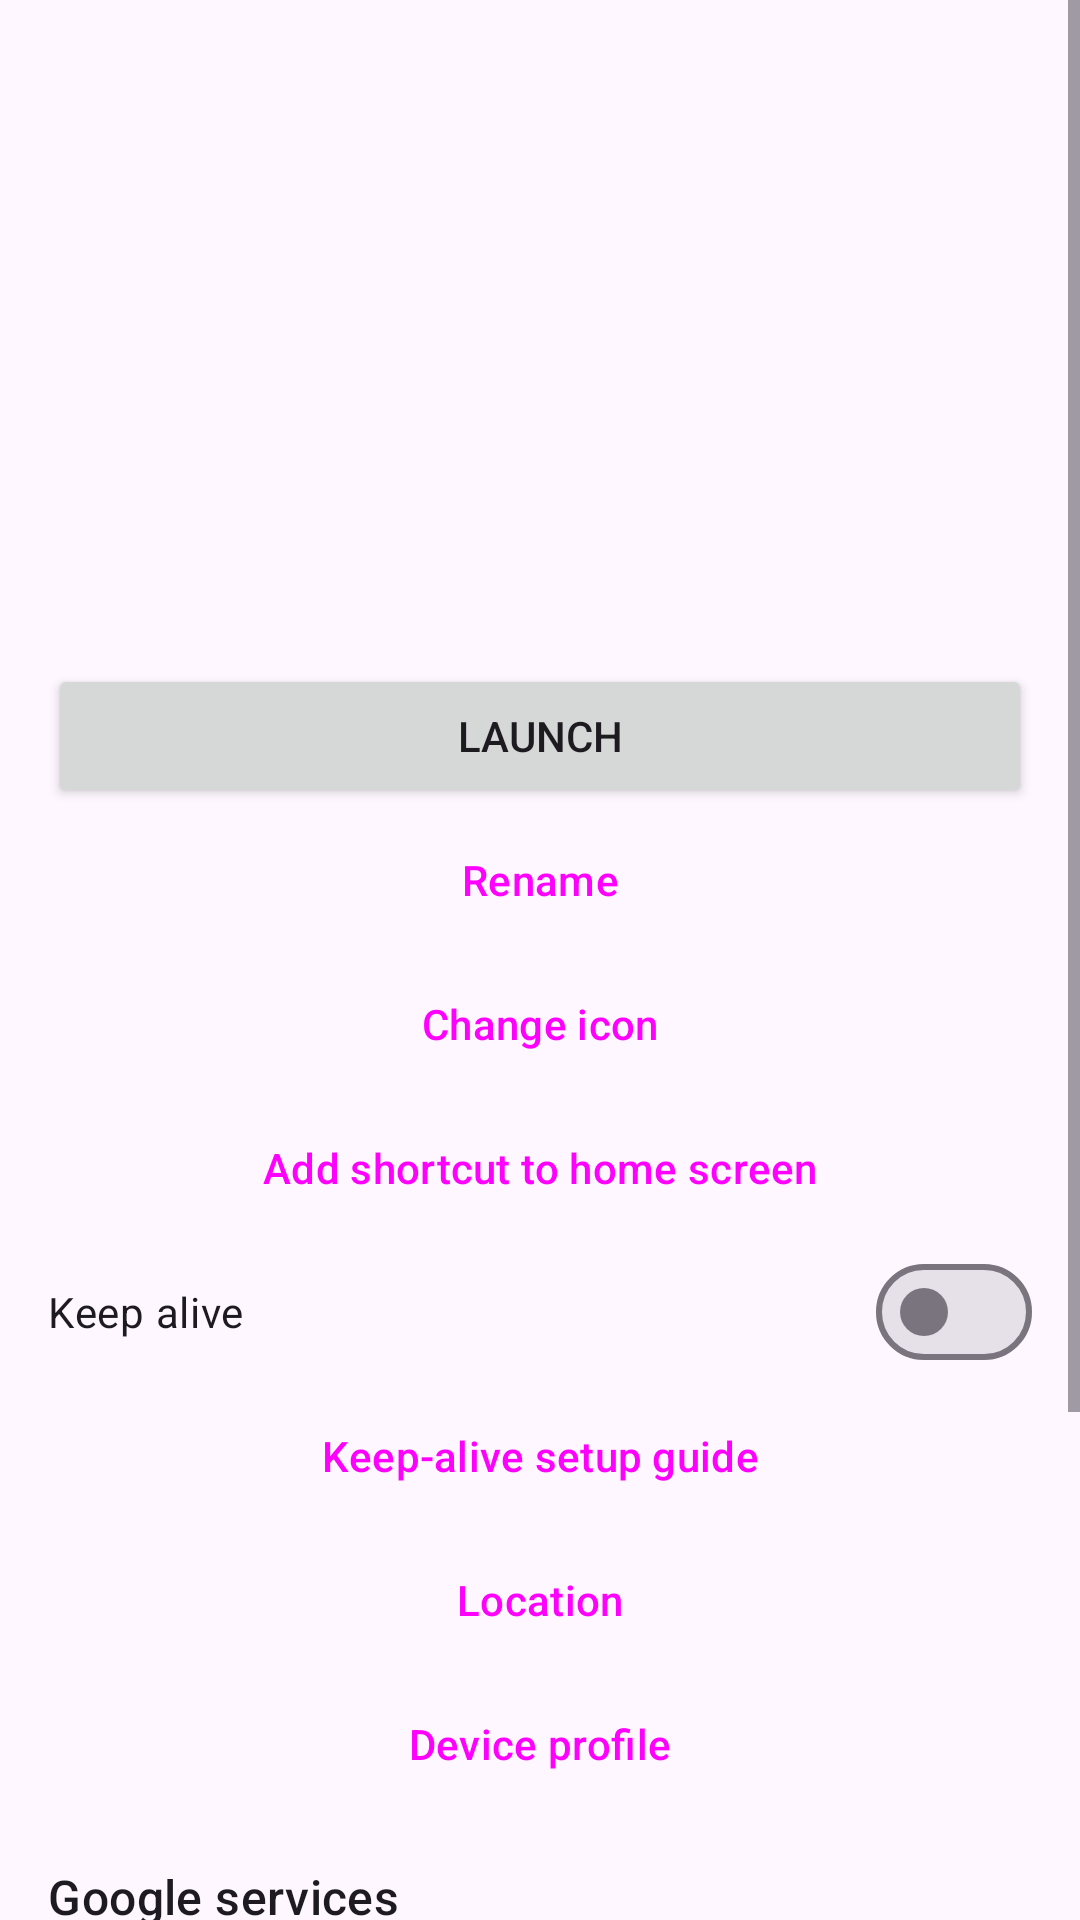

This screen was rendered from an Android layout file. Write that file and the resources it references.
<!-- AndroidManifest.xml: application theme Theme.CloneLab -->
<!-- res/layout/activity_clone_detail.xml -->
<?xml version="1.0" encoding="utf-8"?>
<ScrollView xmlns:android="http://schemas.android.com/apk/res/android"
    android:layout_width="match_parent"
    android:layout_height="match_parent">

<LinearLayout
    android:layout_width="match_parent"
    android:layout_height="wrap_content"
    android:orientation="vertical"
    android:padding="16dp">

    <ImageView
        android:id="@+id/icon"
        android:layout_width="72dp"
        android:layout_height="72dp"
        android:importantForAccessibility="no" />

    <TextView
        android:id="@+id/name"
        android:layout_width="match_parent"
        android:layout_height="wrap_content"
        android:layout_marginTop="12dp"
        android:textAppearance="?attr/textAppearanceHeadlineSmall" />

    <TextView
        android:id="@+id/packageName"
        android:layout_width="match_parent"
        android:layout_height="wrap_content"
        android:layout_marginTop="8dp" />

    <TextView
        android:id="@+id/number"
        android:layout_width="match_parent"
        android:layout_height="wrap_content" />

    <TextView
        android:id="@+id/state"
        android:layout_width="match_parent"
        android:layout_height="wrap_content" />

    <LinearLayout
        android:id="@+id/actions"
        android:layout_width="match_parent"
        android:layout_height="wrap_content"
        android:layout_marginTop="24dp"
        android:orientation="vertical">

        <Button
            android:id="@+id/launch"
            android:layout_width="match_parent"
            android:layout_height="wrap_content"
            android:text="@string/detail_launch" />

        <Button
            android:id="@+id/rename"
            style="@style/Widget.Material3.Button.TonalButton"
            android:layout_width="match_parent"
            android:layout_height="wrap_content"
            android:text="@string/detail_rename" />

        <Button
            android:id="@+id/editIcon"
            style="@style/Widget.Material3.Button.TonalButton"
            android:layout_width="match_parent"
            android:layout_height="wrap_content"
            android:text="@string/detail_edit_icon" />

        <Button
            android:id="@+id/addShortcut"
            style="@style/Widget.Material3.Button.TonalButton"
            android:layout_width="match_parent"
            android:layout_height="wrap_content"
            android:text="@string/detail_add_shortcut" />

        <com.google.android.material.materialswitch.MaterialSwitch
            android:id="@+id/keepAlive"
            android:layout_width="match_parent"
            android:layout_height="wrap_content"
            android:text="@string/detail_keep_alive" />

        <Button
            android:id="@+id/keepAliveGuide"
            style="@style/Widget.Material3.Button.TextButton"
            android:layout_width="match_parent"
            android:layout_height="wrap_content"
            android:text="@string/detail_keep_alive_guide" />

        <Button
            android:id="@+id/location"
            style="@style/Widget.Material3.Button.TonalButton"
            android:layout_width="match_parent"
            android:layout_height="wrap_content"
            android:text="@string/detail_location" />

        <Button
            android:id="@+id/deviceProfile"
            style="@style/Widget.Material3.Button.TonalButton"
            android:layout_width="match_parent"
            android:layout_height="wrap_content"
            android:text="@string/detail_device_profile" />

        <TextView
            android:id="@+id/googleTitle"
            android:layout_width="match_parent"
            android:layout_height="wrap_content"
            android:layout_marginTop="16dp"
            android:text="@string/detail_google_title"
            android:textAppearance="?attr/textAppearanceTitleMedium" />

        <com.google.android.material.materialswitch.MaterialSwitch
            android:id="@+id/googleSwitch"
            android:layout_width="match_parent"
            android:layout_height="wrap_content"
            android:enabled="false" />

        <com.google.android.material.progressindicator.LinearProgressIndicator
            android:id="@+id/googleProgress"
            android:layout_width="match_parent"
            android:layout_height="wrap_content"
            android:indeterminate="true"
            android:visibility="gone" />

        <TextView
            android:id="@+id/googleStatus"
            android:layout_width="match_parent"
            android:layout_height="wrap_content" />

        <TextView
            android:id="@+id/googleShared"
            android:layout_width="match_parent"
            android:layout_height="wrap_content"
            android:layout_marginBottom="16dp"
            android:visibility="gone" />

        <Button
            android:id="@+id/stop"
            style="@style/Widget.Material3.Button.TonalButton"
            android:layout_width="match_parent"
            android:layout_height="wrap_content"
            android:text="@string/detail_stop" />

        <Button
            android:id="@+id/clearData"
            style="@style/Widget.Material3.Button.OutlinedButton"
            android:layout_width="match_parent"
            android:layout_height="wrap_content"
            android:text="@string/detail_clear_data" />

        <Button
            android:id="@+id/uninstall"
            style="@style/Widget.Material3.Button.OutlinedButton"
            android:layout_width="match_parent"
            android:layout_height="wrap_content"
            android:text="@string/detail_uninstall" />
    </LinearLayout>

    <Button
        android:id="@+id/remove"
        android:layout_width="match_parent"
        android:layout_height="wrap_content"
        android:layout_marginTop="24dp"
        android:text="@string/detail_remove"
        android:visibility="gone" />
</LinearLayout>
</ScrollView>
<!-- resources referenced by this layout -->
<resources>
  <string name="detail_add_shortcut">Add shortcut to home screen</string>
  <string name="detail_clear_data">Clear data</string>
  <string name="detail_device_profile">Device profile</string>
  <string name="detail_edit_icon">Change icon</string>
  <string name="detail_google_title">Google services</string>
  <string name="detail_keep_alive">Keep alive</string>
  <string name="detail_keep_alive_guide">Keep-alive setup guide</string>
  <string name="detail_launch">Launch</string>
  <string name="detail_location">Location</string>
  <string name="detail_remove">Remove</string>
  <string name="detail_rename">Rename</string>
  <string name="detail_stop">Stop</string>
  <string name="detail_uninstall">Uninstall</string>
  <style name="Theme.CloneLab" parent="Theme.Material3.DayNight">
          <item name="colorPrimary">@color/brand</item>
          <item name="colorOnPrimary">@color/white</item>
      </style>
  <color name="brand">#1F6FEB</color>
  <color name="white">#FFFFFF</color>
</resources>
